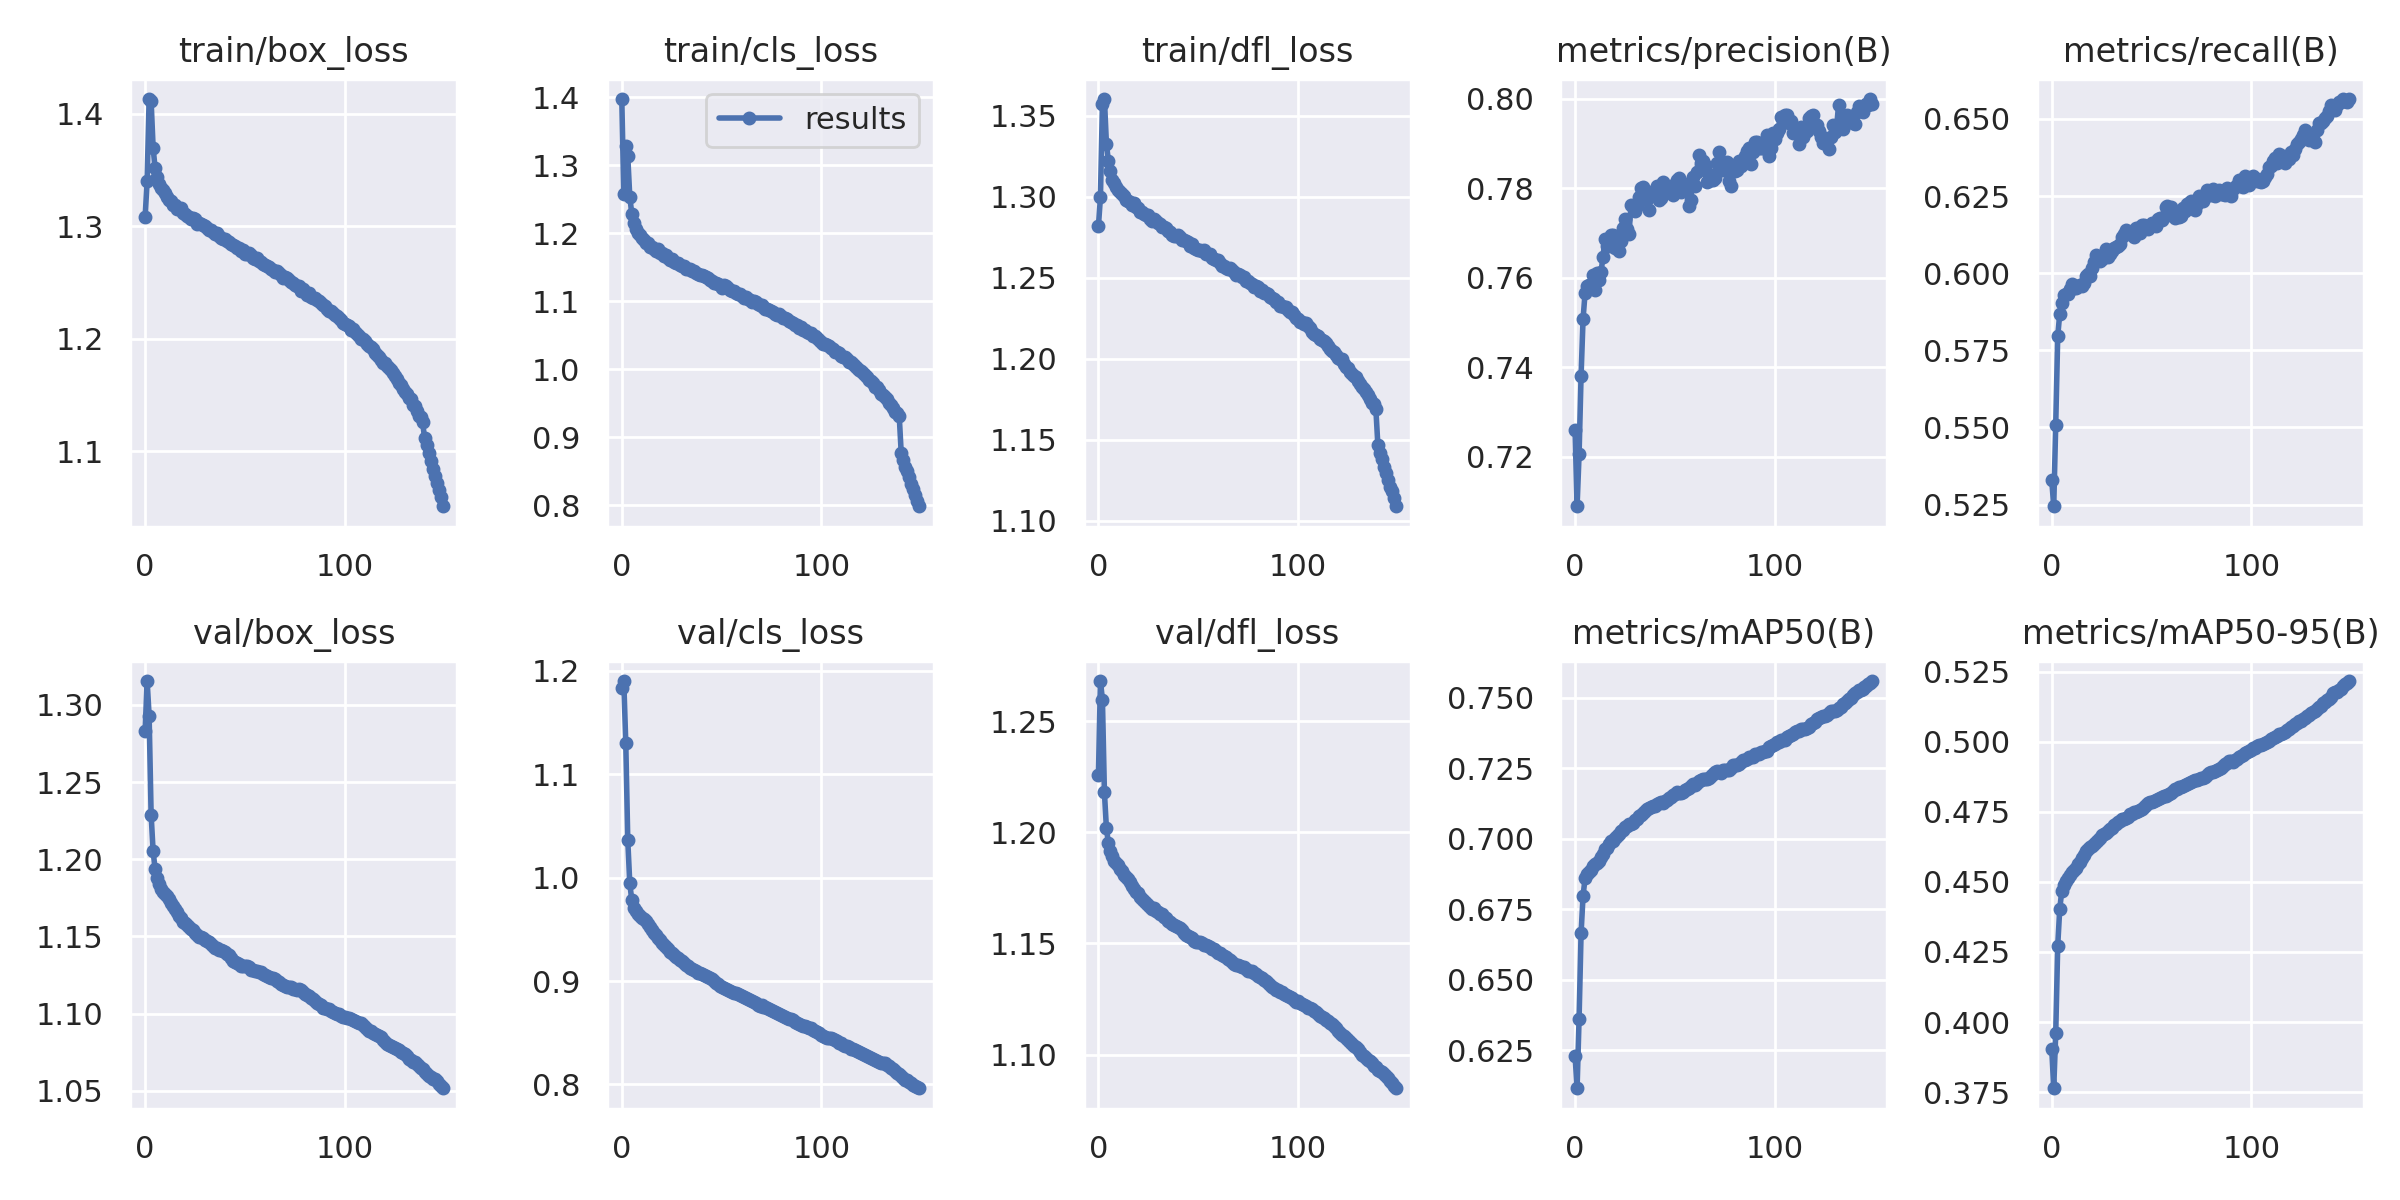

The table this chart was drawn from, first rows:
epoch, train_box_loss, train_cls_loss, train_dfl_loss, metrics_precision, metrics_recall, metrics_mAP50, metrics_mAP50_95, val_box_loss, val_cls_loss, val_dfl_loss, lr_pg0, lr_pg1, lr_pg2
0, 1.308, 1.398, 1.282, 0.726, 0.5329, 0.623, 0.3904, 1.283, 1.184, 1.226, 0.07001, 0.003332, 0.003332
1, 1.34, 1.258, 1.3, 0.709, 0.5244, 0.6115, 0.3764, 1.315, 1.19, 1.268, 0.03997, 0.006622, 0.006622
2, 1.413, 1.329, 1.357, 0.7205, 0.5509, 0.6361, 0.396, 1.293, 1.13, 1.26, 0.009878, 0.009867, 0.009867
3, 1.411, 1.313, 1.36, 0.7381, 0.5796, 0.6664, 0.4272, 1.229, 1.036, 1.218, 0.009802, 0.009802, 0.009802
4, 1.37, 1.254, 1.333, 0.7509, 0.5868, 0.6797, 0.4402, 1.205, 0.9947, 1.202, 0.009802, 0.009802, 0.009802
5, 1.351, 1.229, 1.322, 0.7566, 0.5905, 0.6859, 0.4467, 1.194, 0.9784, 1.195, 0.009736, 0.009736, 0.009736
6, 1.343, 1.215, 1.316, 0.7582, 0.5931, 0.6874, 0.4488, 1.188, 0.9711, 1.192, 0.00967, 0.00967, 0.00967
7, 1.338, 1.206, 1.31, 0.7585, 0.5932, 0.688, 0.4503, 1.184, 0.9677, 1.189, 0.009604, 0.009604, 0.009604
8, 1.334, 1.2, 1.309, 0.7581, 0.5934, 0.6889, 0.4516, 1.181, 0.965, 1.187, 0.009538, 0.009538, 0.009538
9, 1.332, 1.197, 1.306, 0.7606, 0.595, 0.6902, 0.4526, 1.179, 0.9633, 1.186, 0.009472, 0.009472, 0.009472
10, 1.329, 1.194, 1.304, 0.7572, 0.5964, 0.6912, 0.4535, 1.177, 0.9614, 1.185, 0.009406, 0.009406, 0.009406
11, 1.326, 1.19, 1.303, 0.761, 0.5951, 0.6915, 0.4544, 1.176, 0.9603, 1.184, 0.00934, 0.00934, 0.00934
12, 1.323, 1.186, 1.302, 0.7595, 0.5951, 0.6921, 0.4551, 1.174, 0.9582, 1.183, 0.009274, 0.009274, 0.009274
13, 1.323, 1.186, 1.301, 0.7613, 0.5959, 0.6934, 0.4565, 1.171, 0.9552, 1.181, 0.009208, 0.009208, 0.009208
14, 1.319, 1.18, 1.298, 0.7648, 0.5961, 0.6945, 0.4573, 1.17, 0.9523, 1.18, 0.009142, 0.009142, 0.009142
15, 1.319, 1.18, 1.297, 0.7686, 0.5959, 0.6962, 0.4586, 1.168, 0.9494, 1.179, 0.009076, 0.009076, 0.009076
16, 1.315, 1.177, 1.297, 0.7672, 0.5969, 0.6968, 0.4596, 1.166, 0.9468, 1.178, 0.00901, 0.00901, 0.00901
17, 1.315, 1.174, 1.295, 0.7672, 0.5989, 0.6981, 0.4609, 1.163, 0.9442, 1.176, 0.008944, 0.008944, 0.008944
18, 1.316, 1.177, 1.296, 0.7695, 0.5998, 0.6992, 0.4618, 1.162, 0.9418, 1.175, 0.008878, 0.008878, 0.008878
19, 1.312, 1.17, 1.294, 0.7695, 0.5991, 0.699, 0.4623, 1.159, 0.9395, 1.173, 0.008812, 0.008812, 0.008812
20, 1.31, 1.171, 1.293, 0.7667, 0.6018, 0.7003, 0.4628, 1.159, 0.9368, 1.173, 0.008746, 0.008746, 0.008746
21, 1.309, 1.167, 1.291, 0.7669, 0.6038, 0.7011, 0.4634, 1.158, 0.9348, 1.171, 0.00868, 0.00868, 0.00868
22, 1.308, 1.167, 1.291, 0.766, 0.6059, 0.7017, 0.4642, 1.156, 0.9327, 1.17, 0.008614, 0.008614, 0.008614
23, 1.306, 1.164, 1.29, 0.7683, 0.6051, 0.7027, 0.4651, 1.155, 0.9306, 1.169, 0.008548, 0.008548, 0.008548
24, 1.307, 1.161, 1.289, 0.7711, 0.6038, 0.7031, 0.4657, 1.154, 0.9284, 1.168, 0.008482, 0.008482, 0.008482
25, 1.306, 1.162, 1.289, 0.7732, 0.6045, 0.7042, 0.4666, 1.152, 0.9268, 1.167, 0.008416, 0.008416, 0.008416
26, 1.302, 1.158, 1.286, 0.771, 0.6058, 0.7044, 0.4673, 1.151, 0.9253, 1.166, 0.00835, 0.00835, 0.00835
27, 1.302, 1.156, 1.285, 0.7698, 0.6077, 0.7052, 0.4675, 1.149, 0.9231, 1.166, 0.008284, 0.008284, 0.008284
28, 1.302, 1.157, 1.286, 0.7762, 0.6054, 0.7051, 0.4682, 1.15, 0.922, 1.166, 0.008218, 0.008218, 0.008218
29, 1.301, 1.153, 1.285, 0.7761, 0.6063, 0.7055, 0.4688, 1.149, 0.9202, 1.165, 0.008152, 0.008152, 0.008152
30, 1.3, 1.152, 1.284, 0.7751, 0.6073, 0.7065, 0.4691, 1.148, 0.919, 1.164, 0.008086, 0.008086, 0.008086
31, 1.298, 1.152, 1.283, 0.7762, 0.6083, 0.707, 0.4702, 1.147, 0.9172, 1.163, 0.00802, 0.00802, 0.00802
32, 1.296, 1.148, 1.281, 0.778, 0.6085, 0.708, 0.4706, 1.147, 0.9153, 1.163, 0.007954, 0.007954, 0.007954
33, 1.296, 1.147, 1.282, 0.7802, 0.6088, 0.7084, 0.4713, 1.145, 0.9142, 1.162, 0.007888, 0.007888, 0.007888
34, 1.295, 1.148, 1.281, 0.7803, 0.6095, 0.7092, 0.4716, 1.144, 0.9128, 1.161, 0.007822, 0.007822, 0.007822
35, 1.293, 1.144, 1.279, 0.7776, 0.6118, 0.7098, 0.4723, 1.142, 0.9121, 1.16, 0.007756, 0.007756, 0.007756
36, 1.294, 1.144, 1.278, 0.7776, 0.6127, 0.7105, 0.4726, 1.142, 0.9112, 1.16, 0.00769, 0.00769, 0.00769
37, 1.291, 1.142, 1.277, 0.7751, 0.6141, 0.7107, 0.4729, 1.141, 0.9094, 1.159, 0.007624, 0.007624, 0.007624
38, 1.289, 1.139, 1.276, 0.7789, 0.6132, 0.7111, 0.4733, 1.141, 0.9081, 1.159, 0.007558, 0.007558, 0.007558
39, 1.288, 1.139, 1.276, 0.7787, 0.6131, 0.7115, 0.4742, 1.141, 0.9076, 1.158, 0.007492, 0.007492, 0.007492
40, 1.288, 1.138, 1.276, 0.7797, 0.6123, 0.7117, 0.4744, 1.14, 0.9067, 1.157, 0.007426, 0.007426, 0.007426
41, 1.287, 1.137, 1.275, 0.7806, 0.6116, 0.7123, 0.4749, 1.139, 0.9059, 1.157, 0.00736, 0.00736, 0.00736
42, 1.285, 1.135, 1.274, 0.7775, 0.6145, 0.7126, 0.4748, 1.138, 0.9053, 1.156, 0.007294, 0.007294, 0.007294
43, 1.284, 1.134, 1.273, 0.7778, 0.6148, 0.7128, 0.4752, 1.136, 0.9041, 1.155, 0.007228, 0.007228, 0.007228
44, 1.284, 1.131, 1.273, 0.7814, 0.6131, 0.7127, 0.4755, 1.134, 0.9026, 1.154, 0.007162, 0.007162, 0.007162
45, 1.282, 1.13, 1.272, 0.7798, 0.6156, 0.7133, 0.476, 1.133, 0.9016, 1.153, 0.007096, 0.007096, 0.007096
46, 1.281, 1.127, 1.27, 0.7791, 0.6155, 0.7136, 0.4767, 1.133, 0.9002, 1.153, 0.00703, 0.00703, 0.00703
47, 1.281, 1.127, 1.271, 0.7797, 0.6148, 0.7143, 0.4775, 1.132, 0.8985, 1.152, 0.006964, 0.006964, 0.006964
48, 1.278, 1.126, 1.269, 0.7805, 0.6142, 0.7147, 0.478, 1.131, 0.8973, 1.151, 0.006898, 0.006898, 0.006898
49, 1.278, 1.124, 1.268, 0.7785, 0.6158, 0.7155, 0.4784, 1.131, 0.895, 1.151, 0.006832, 0.006832, 0.006832
50, 1.275, 1.12, 1.267, 0.7801, 0.6162, 0.7159, 0.4786, 1.131, 0.894, 1.151, 0.006766, 0.006766, 0.006766
51, 1.275, 1.123, 1.267, 0.7819, 0.6159, 0.7165, 0.479, 1.131, 0.8934, 1.151, 0.0067, 0.0067, 0.0067
52, 1.276, 1.122, 1.267, 0.7824, 0.6154, 0.7162, 0.4793, 1.13, 0.892, 1.15, 0.006634, 0.006634, 0.006634
53, 1.274, 1.119, 1.267, 0.7792, 0.6177, 0.7163, 0.4797, 1.129, 0.891, 1.149, 0.006568, 0.006568, 0.006568
54, 1.272, 1.116, 1.265, 0.7796, 0.618, 0.7167, 0.48, 1.128, 0.8907, 1.149, 0.006502, 0.006502, 0.006502
55, 1.271, 1.116, 1.265, 0.781, 0.6173, 0.7172, 0.4803, 1.128, 0.8897, 1.149, 0.006436, 0.006436, 0.006436
56, 1.271, 1.115, 1.265, 0.7807, 0.6183, 0.7178, 0.4807, 1.127, 0.8888, 1.148, 0.00637, 0.00637, 0.00637
57, 1.269, 1.112, 1.262, 0.7761, 0.6215, 0.7178, 0.4807, 1.127, 0.8883, 1.148, 0.006304, 0.006304, 0.006304
58, 1.268, 1.11, 1.262, 0.7774, 0.6217, 0.7186, 0.4808, 1.127, 0.8877, 1.147, 0.006238, 0.006238, 0.006238
59, 1.267, 1.111, 1.261, 0.7826, 0.6194, 0.7193, 0.4814, 1.126, 0.8869, 1.147, 0.006172, 0.006172, 0.006172
... 90 more rows
